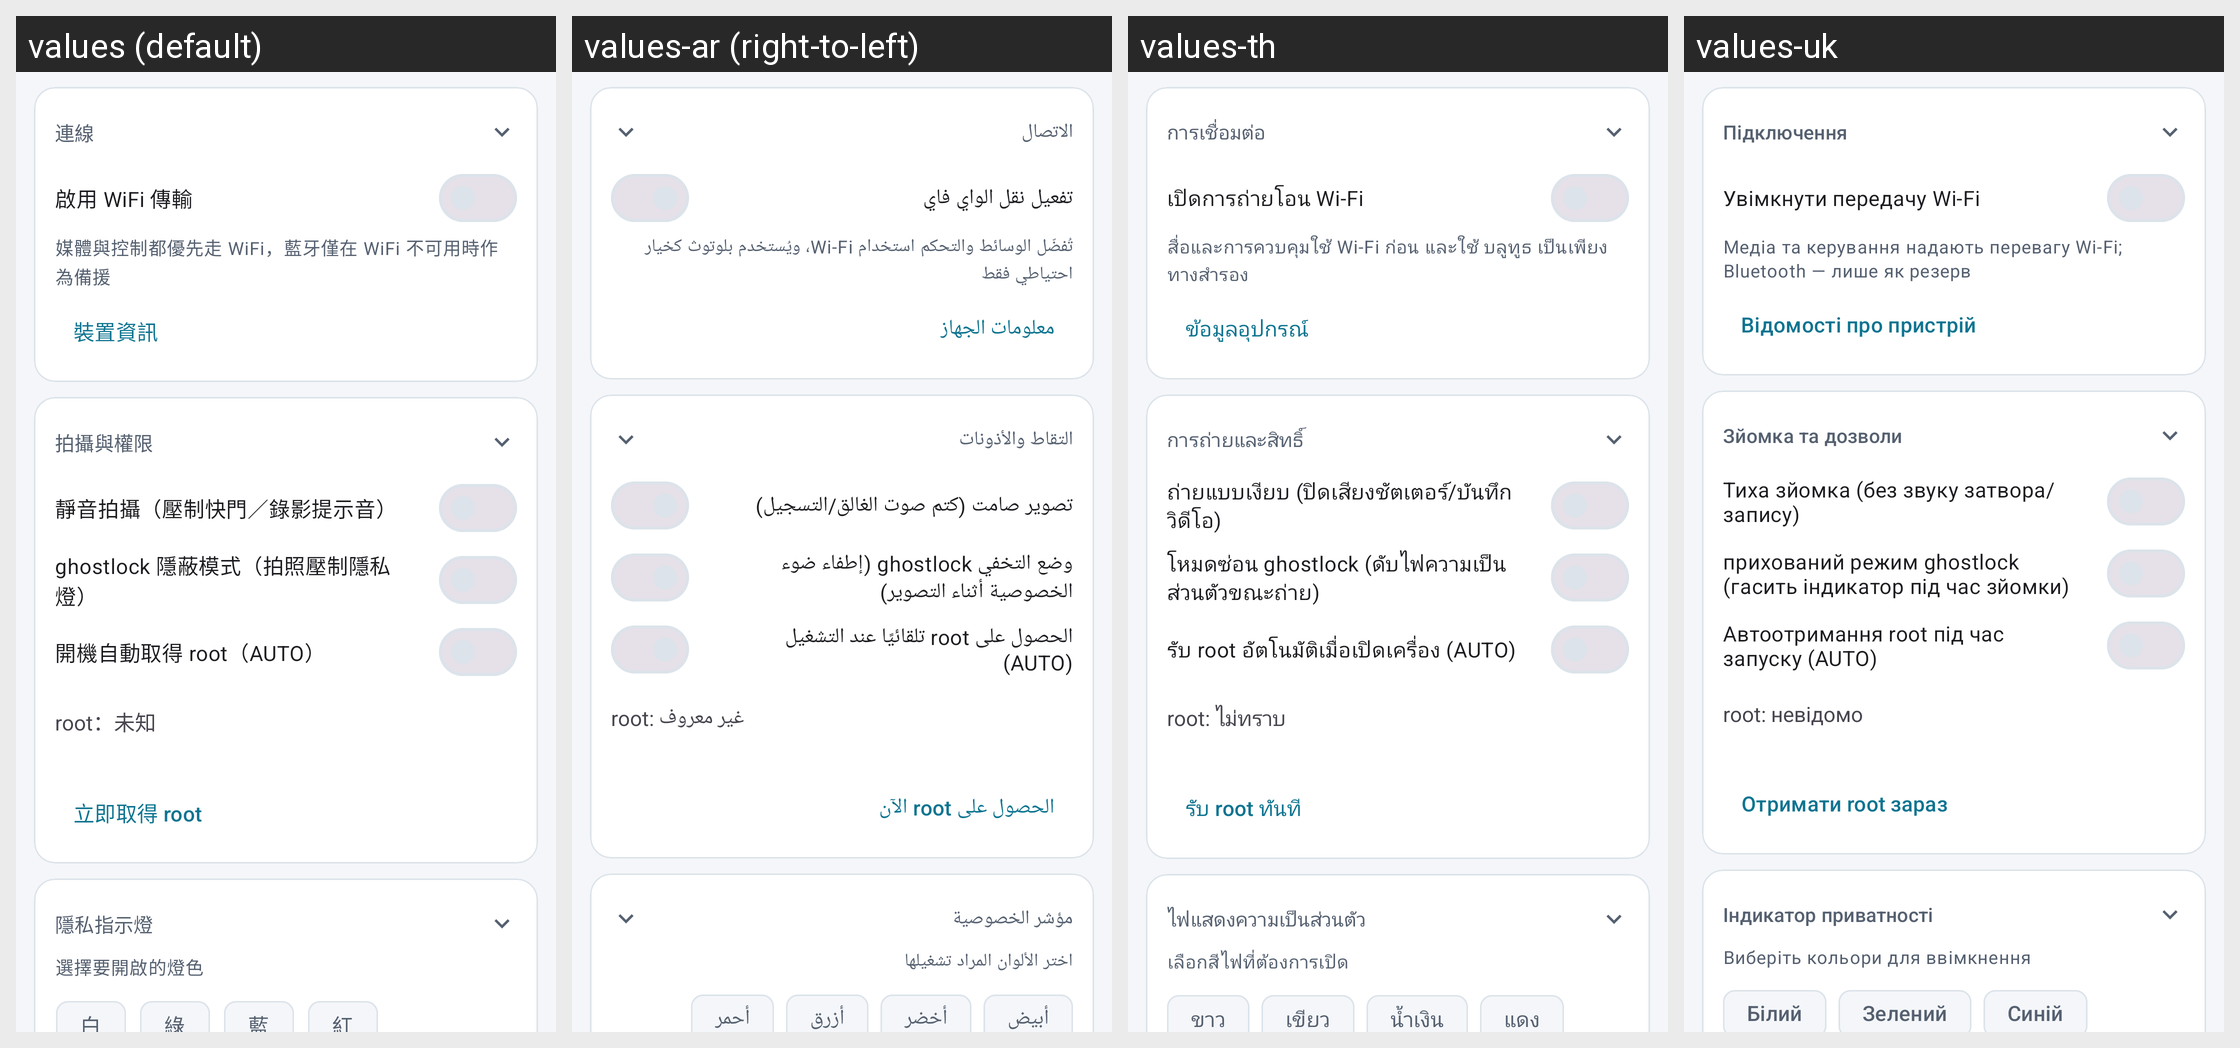

Translations of the strings shown on this Android screen, per locale in the grid:
Android screen res/layout/fragment_settings.xml rendered under 4 locales, left to right: values (default), values-ar (right-to-left), values-th, values-uk. Device: Nexus 5 (rendered at 1080×1920; each locale shown at half size, 540×960, under a caption strip naming it); theme Theme.RokidPhone.
Other locales in the repository, not shown: values-de, values-en, values-es, values-fr, values-ja, values-ko, values-pt, values-ru, values-vi, values-zh-rCN.
Strings drawn on this screen, with the default value and each locale's value (text and hints the layout hard-codes, and strings that could not be matched under every locale, appear in the picture but are not listed):

sec_connection
  values: 連線
  values-ar: الاتصال
  values-th: การเชื่อมต่อ
  values-uk: Підключення

btn_wifi_on
  values: 啟用 WiFi 傳輸
  values-ar: تفعيل نقل الواي فاي
  values-th: เปิดการถ่ายโอน Wi-Fi
  values-uk: Увімкнути передачу Wi-Fi

wifi_switch_hint
  values: 媒體與控制都優先走 WiFi，藍牙僅在 WiFi 不可用時作為備援
  values-ar: تُفضّل الوسائط والتحكم استخدام Wi-Fi، ويُستخدم بلوتوث كخيار احتياطي فقط
  values-th: สื่อและการควบคุมใช้ Wi-Fi ก่อน และใช้ บลูทูธ เป็นเพียงทางสำรอง
  values-uk: Медіа та керування надають перевагу Wi-Fi; Bluetooth — лише як резерв

btn_device_info
  values: 裝置資訊
  values-ar: معلومات الجهاز
  values-th: ข้อมูลอุปกรณ์
  values-uk: Відомості про пристрій

sec_capture_root
  values: 拍攝與權限
  values-ar: التقاط والأذونات
  values-th: การถ่ายและสิทธิ์
  values-uk: Зйомка та дозволи

silent_switch_label
  values: 靜音拍攝（壓制快門／錄影提示音）
  values-ar: تصوير صامت (كتم صوت الغالق/التسجيل)
  values-th: ถ่ายแบบเงียบ (ปิดเสียงชัตเตอร์/บันทึกวิดีโอ)
  values-uk: Тиха зйомка (без звуку затвора/запису)

ghost_switch_label
  values: ghostlock 隱蔽模式（拍照壓制隱私燈）
  values-ar: وضع التخفي ghostlock (إطفاء ضوء الخصوصية أثناء التصوير)
  values-th: โหมดซ่อน ghostlock (ดับไฟความเป็นส่วนตัวขณะถ่าย)
  values-uk: прихований режим ghostlock (гасить індикатор під час зйомки)

root_auto_label
  values: 開機自動取得 root（AUTO）
  values-ar: الحصول على root تلقائيًا عند التشغيل (AUTO)
  values-th: รับ root อัตโนมัติเมื่อเปิดเครื่อง (AUTO)
  values-uk: Автоотримання root під час запуску (AUTO)

root_state_unknown
  values: root：未知
  values-ar: root: غير معروف
  values-th: root: ไม่ทราบ
  values-uk: root: невідомо

btn_acquire_root
  values: 立即取得 root
  values-ar: الحصول على root الآن
  values-th: รับ root ทันที
  values-uk: Отримати root зараз

sec_led_settings
  values: 隱私指示燈
  values-ar: مؤشر الخصوصية
  values-th: ไฟแสดงความเป็นส่วนตัว
  values-uk: Індикатор приватності

led_colors_hint
  values: 選擇要開啟的燈色
  values-ar: اختر الألوان المراد تشغيلها
  values-th: เลือกสีไฟที่ต้องการเปิด
  values-uk: Виберіть кольори для ввімкнення

chip_white
  values: 白
  values-ar: أبيض
  values-th: ขาว
  values-uk: Білий

chip_green
  values: 綠
  values-ar: أخضر
  values-th: เขียว
  values-uk: Зелений

chip_blue
  values: 藍
  values-ar: أزرق
  values-th: น้ำเงิน
  values-uk: Синій

chip_disp_conn
  values: 連線
  values-ar: الاتصال
  values-th: การเชื่อมต่อ
  values-uk: Підключення
